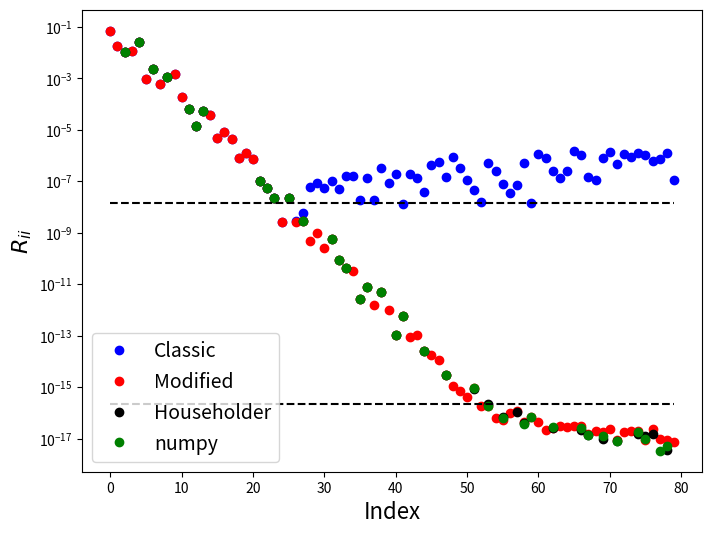

Source code (Python):


from __future__ import print_function

%matplotlib inline
import numpy
import matplotlib.pyplot as plt

Q = numpy.array([[1., 0.],[0., 1.],[0., 0.]])
P = numpy.dot(Q, Q.T)
I = numpy.identity(3)

x = numpy.array([3., 4., 5.])

print('x = {}'.format(x))
print('\nQ = \n{}'.format(Q))
print('\nP = \n{}'.format(P))

x_S = numpy.dot(P, x)
x_V = numpy.dot(I - P, x)
print('x_S = {}'.format(x_S))
print('x_V = {}\n'.format(x_V))
print('x_S + x_V = {}'.format(x_S+x_V))

Q = numpy.array([[1, 0],[0, 1],[0, 0]])
x = numpy.array([3., 4., 5.])

print('x = {}'.format(x))

x_S = Q.dot(Q.T.dot(x))
x_V = x - x_S
print('x_S = {}'.format(x_S))
print('x_V = {}\n'.format(x_V))
print('x_S + x_V = {}'.format(x_S+x_V))

q = numpy.array([0, 0, 1])
P = numpy.outer(q, q.conjugate())
P_comp = numpy.identity(3) - P
print('P = \n{}\n'.format(P))
print('I - P = \n{}'.format(P_comp))


x = numpy.array([3, 4, 5])
print(numpy.dot(P, x), q*(q.dot(x)))
print(numpy.dot(P_comp, x), x - q*(q.dot(x)))

a = numpy.array([0, 0, 3])
P = numpy.outer(a, a.conjugate()) / (numpy.dot(a, a.conjugate()))
P_comp = numpy.identity(3) - P
print(numpy.dot(P, x))
print(numpy.dot(P_comp, x)) 

# Implement Classical Gram-Schmidt Iteration
def classic_GS(A):
    m, n = A.shape
    Q = numpy.empty((m, n))
    R = numpy.zeros((n, n))
    # loop over columns
    for j in range(n):
        v = A[:, j]
        for i in range(j):
            R[i, j] = numpy.dot(Q[:, i].conjugate(), A[:, j])
            v = v - R[i, j] * Q[:, i]
        R[j, j] = numpy.linalg.norm(v, ord=2)
        Q[:, j] = v / R[j, j]
    return Q, R

A = numpy.array([[12, -51, 4], [6, 167, -68], [-4, 24, -41]], dtype=float)
print(A)

Q, R = classic_GS(A)
print('Q=\n{}\n'.format(Q))
print('Q^TQ=\n{}'.format(numpy.dot(Q.transpose(), Q)))

print('R=\n{}\n'.format(R))
print('QR - A=\n{}'.format(numpy.dot(Q, R) - A))

# Implement Modified Gram-Schmidt Iteration
def mod_GS(A):
    m, n  = A.shape
    Q = numpy.empty((m, n))
    R = numpy.zeros((n, n))
    v = A.copy()
    for i in range(n):
        R[i, i] = numpy.linalg.norm(v[:, i], ord=2)
        Q[:, i] = v[:, i] / R[i, i]
        for j in range(i + 1, n):
            R[i, j] = numpy.dot(Q[:, i].conjugate(), v[:, j])
            v[:, j] -= R[i, j] * Q[:, i]
    return Q, R

A = numpy.array([[12, -51, 4], [6, 167, -68], [-4, 24, -41]], dtype=float)
print(A)

Q, R = mod_GS(A)
print('Q=\n{}\n'.format(Q))
print('Q^TQ=\n{}'.format(numpy.dot(Q.transpose(), Q)))

print('R=\n{}\n'.format(R))
print('QR - A=\n{}'.format(numpy.dot(Q, R) - A))

# Implementation of Householder QR Factorization
def householder_QR(A, verbose=False):
    R = A.copy()
    m, n = A.shape
    QT = numpy.eye(m)
    for k in range(n):
        x = numpy.zeros(m)
        e = numpy.zeros(m)
        x[k:] = R[k:, k]
        e[k] = 1.0
        # simplest version v = ||x||e - x
        #v =  numpy.linalg.norm(x, ord=2) * e - x
        # alternate version
        v = numpy.sign(x[k]) * numpy.linalg.norm(x, ord=2) * e + x
        v = v / numpy.linalg.norm(v, ord=2)
        R  -= 2.0 * numpy.outer(v,numpy.dot(v.T,R))
        QT  -= 2.0 * numpy.outer(v,numpy.dot(v.T,QT))
    Q = QT.T[:,:n]   
    return Q, R

A = numpy.array([[12, -51, 4], [6, 167, -68], [-4, 24, -41]], dtype=float)
print("Matrix A = ")
print(A)

%precision 6
Q, R = householder_QR(A, verbose=False)
print("Householder (reduced) Q =\n{}\n".format(Q))
print("Householder (full) R = ")
print(R)

m, n = A.shape
print("Check to see if factorization worked...||A -QR|| = {}".format(numpy.linalg.norm(A - numpy.dot(Q, R[:n, :n]))))
print(A - numpy.dot(Q, R[:n, :n]))
print("\nCheck if Q is unitary...||Q^TQ -I|| = {}".format(numpy.linalg.norm(Q.T.dot(Q)-numpy.eye(n))))
print(Q.T.dot(Q))

N = 80
# construct a random matrix with known singular values
U, X = numpy.linalg.qr(numpy.random.random((N, N)))
V, X = numpy.linalg.qr(numpy.random.random((N, N)))
S = numpy.diag(2.0**numpy.arange(-1.0, -(N + 1), -1.0))
A = numpy.dot(U, numpy.dot(S, V))

fig = plt.figure(figsize=(8,6))
axes = fig.add_subplot(1, 1, 1)
Q, R = classic_GS(A)
axes.semilogy(numpy.diag(R), 'bo', label="Classic")
Q, R = mod_GS(A)
axes.semilogy(numpy.diag(R), 'ro', label="Modified")
Q, R = householder_QR(A)
axes.semilogy(numpy.diag(R), 'ko', label="Householder")
Q, R = numpy.linalg.qr(A)
axes.semilogy(numpy.diag(R), 'go', label="numpy")

axes.set_xlabel("Index", fontsize=16)
axes.set_ylabel("$R_{ii}$", fontsize=16)
axes.legend(loc=3, fontsize=14)
axes.plot(numpy.arange(0, N), numpy.ones(N) * numpy.sqrt(numpy.finfo(float).eps), 'k--')
axes.plot(numpy.arange(0, N), numpy.ones(N) * numpy.finfo(float).eps, 'k--')

plt.show()

%precision 16

A = numpy.array([[0.7, 0.70711], [0.70001, 0.70711]])
print('\ncond(A) = {}'.format(numpy.linalg.cond(A)))




Q_c, R = classic_GS(A)
r_c = numpy.linalg.norm(numpy.dot(Q_c.transpose(), Q_c) - numpy.eye(2))
print("Classic: ", r_c )

Q, R = mod_GS(A)
print("Modified: ", numpy.linalg.norm(numpy.dot(Q.transpose(), Q) - numpy.eye(2)))

Q_h, R = householder_QR(A)
r_h = numpy.linalg.norm(numpy.dot(Q_h.transpose(), Q_h) - numpy.eye(2))
print("Householder:", r_h)

Q, R = numpy.linalg.qr(A)
r = numpy.linalg.norm(numpy.dot(Q.transpose(), Q) - numpy.eye(2))
print("Numpy: ", r)

print('\ncond(A) = {}'.format(numpy.linalg.cond(A)))
print('r_classic/r_householder = {}'.format(r_c/r_h))

%precision 6
m = 3
A0 = numpy.array([[2, 1, 1], [1, 3, 1], [1, 1, 4]])

MAX_STEPS = 10

A=A0
print('A=')
print(A)
for i in range(MAX_STEPS):
    Q, R = numpy.linalg.qr(A)
    A = numpy.dot(R, Q)
    print()
    print("A({}) =".format(i))
    print(A)

print()
print("True eigenvalues: ")
print(numpy.sort(numpy.linalg.eigvals(A0)))
print()
print("Computed eigenvalues: ")
print(numpy.sort(numpy.diag(A)))

p = numpy.array([ 1, 1, -1])
r = numpy.roots(p)
print(r)

p = numpy.random.rand(8)
r = numpy.roots(p)
print(r)

def myroots(p, verbose=False):
    ''' Calculate the roots of a polynomial described by coefficient vector 
    in numpy.roots order
    p(x) = p_0 x^n + p_1 x^{n-1} + p_2 x^{n-2} + \ldots + p_n   
    by finding the eigenvalues of the companion matrix
    
    returns:
    --------
    eigenvalues sorted by |\lambda|
    
    '''
    
    # construct the companion matrix of the coefficient vector c
    # make p monic and reverse the order for this definition of the companion matrix
    c = numpy.flip(p/p[0])
    if verbose:
        print(c)
    m = len(c) - 1
    C = numpy.zeros((m,m))
    C[:,-1] = -c[:-1]
    C[1:,:-1] = numpy.eye(m-1)
    if verbose:
        print('C = \n{}'.format(C))
    
    # calculate the eigenvalues of the companion matrix, then sort by |lambda|
    eigs = numpy.linalg.eigvals(C)
    index = numpy.flip(numpy.argsort(numpy.abs(eigs)))
    return eigs[index]



p = numpy.array([ 1, 1, -1])
r = numpy.roots(p)
print(r)
mr = myroots(p) 
print
print(mr)

%precision 4
p = numpy.random.rand(5)
r = numpy.roots(p)
print('nproots: {}'.format(r))
mr = myroots(p) 
print()
print('myroots: {}'.format(mr))